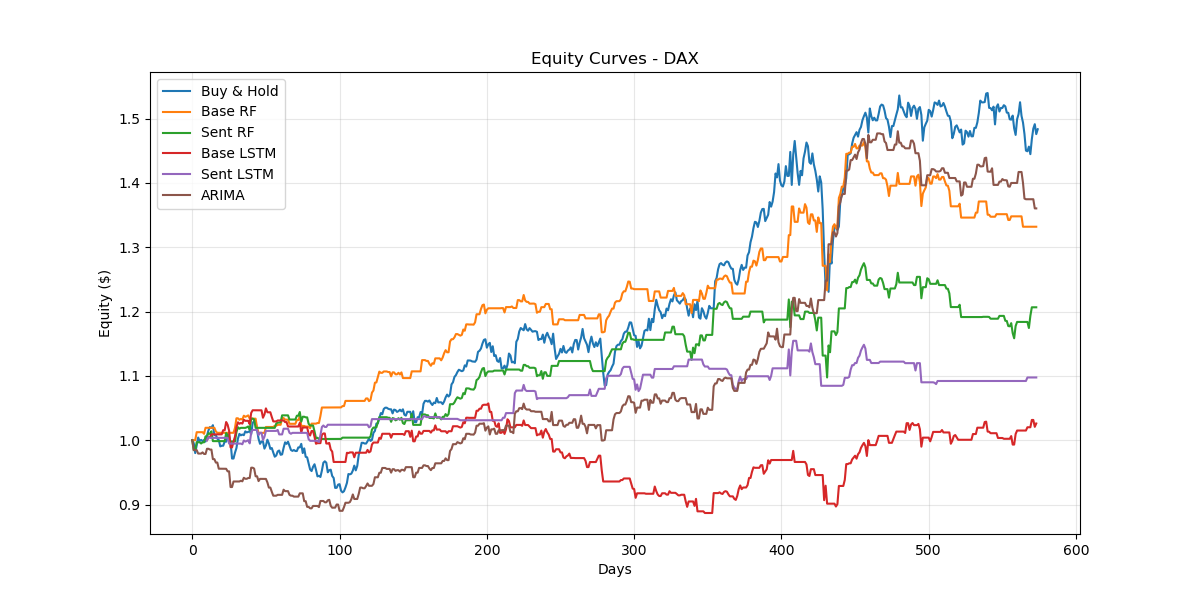

The table this chart was drawn from, first rows:
Date, Buy & Hold, Base RF, Sent RF, Base LSTM, Sent LSTM, ARIMA
2023-05-30, 0.9953, 1.0, 1.0, , , 1.0
2023-05-31, 0.98, 1.0, 0.9846, , , 0.9846
2023-06-01, 0.9918, 1.0, 0.9846, , , 0.9846
2023-06-02, 1.004, 1.012, 0.9969, , , 0.9846
2023-06-05, 0.9987, 1.012, 0.9969, , , 0.9792
2023-06-06, 1.001, 1.012, 0.9969, , , 0.9792
2023-06-07, 0.9985, 1.012, 0.9949, , , 0.9792
2023-06-08, 1, 1.012, 0.9967, , , 0.9811
2023-06-09, 0.9979, 1.01, 0.9967, , , 0.9786
2023-06-12, 1.007, 1.019, 1.006, , , 0.9786
2023-06-13, 1.015, 1.019, 1.006, 1.0, 1.0, 0.9867
2023-06-14, 1.02, 1.019, 1.011, 1.005, 1.005, 0.9867
2023-06-15, 1.019, 1.019, 1.01, 1.005, 1.004, 0.9854
2023-06-16, 1.023, 1.019, 1.014, 1.009, 1.004, 0.9854
2023-06-20, 1.008, 1.019, 0.9986, 1.009, 1.004, 0.9706
2023-06-20, 1.008, 1.019, 0.9986, 1.009, 1.004, 0.9706
2023-06-21, 1.002, 1.014, 0.9986, 1.009, 1.004, 0.9653
2023-06-22, 1, 1.012, 0.9986, 1.009, 1.004, 0.9653
2023-06-23, 0.9904, 1.012, 0.9986, 1.009, 1.004, 0.9557
2023-06-27, 0.9914, 1.012, 0.9986, 1.009, 1.004, 0.9557
2023-06-27, 0.9914, 1.012, 0.9986, 1.009, 1.004, 0.9557
2023-06-28, 0.9978, 1.012, 0.9986, 1.016, 1.004, 0.9557
2023-06-29, 0.9977, 1.012, 0.9986, 1.015, 1.004, 0.9556
2023-06-30, 1.01, 1.012, 1.011, 1.028, 1.004, 0.9556
2023-07-03, 1.006, 1.012, 1.007, 1.024, 1.004, 0.9516
2023-07-05, 0.9971, 1.012, 0.998, 1.015, 0.9947, 0.9516
2023-07-06, 0.9715, 1.012, 0.998, 0.9888, 0.9947, 0.9272
2023-07-06, 0.9715, 1.012, 0.998, 0.9888, 0.9947, 0.9272
2023-07-10, 0.9806, 1.012, 0.998, 0.998, 0.9947, 0.9358
2023-07-11, 0.9879, 1.019, 0.998, 1.006, 0.9947, 0.9358
2023-07-12, 1.002, 1.034, 1.013, 1.02, 0.9947, 0.9358
2023-07-13, 1.01, 1.034, 1.02, 1.028, 0.9947, 0.9358
2023-07-14, 1.008, 1.032, 1.018, 1.026, 0.9947, 0.9358
2023-07-18, 1.009, 1.033, 1.019, 1.027, 0.9947, 0.937
2023-07-19, 1.008, 1.032, 1.019, 1.026, 0.9937, 0.9361
2023-07-20, 1.014, 1.038, 1.019, 1.032, 0.9996, 0.9416
2023-07-21, 1.012, 1.036, 1.019, 1.03, 0.9979, 0.94
2023-07-24, 1.013, 1.037, 1.02, 1.03, 0.9987, 0.94
2023-07-25, 1.014, 1.039, 1.021, 1.03, 1, 0.9412
2023-07-26, 1.009, 1.033, 1.016, 1.025, 0.9951, 0.9412
2023-07-27, 1.026, 1.033, 1.034, 1.042, 1.012, 0.9572
2023-07-28, 1.03, 1.033, 1.034, 1.047, 1.016, 0.9572
2023-07-31, 1.029, 1.033, 1.032, 1.047, 1.016, 0.9559
2023-08-01, 1.016, 1.033, 1.019, 1.047, 1.016, 0.9439
2023-08-02, 1.002, 1.019, 1.019, 1.047, 1.016, 0.9439
2023-08-03, 0.9943, 1.011, 1.019, 1.047, 1.008, 0.9364
2023-08-04, 0.998, 1.011, 1.019, 1.047, 1.012, 0.9399
2023-08-07, 0.9979, 1.011, 1.019, 1.046, 1.012, 0.9398
2023-08-08, 0.9869, 1.011, 1.019, 1.035, 1, 0.9398
2023-08-09, 0.9918, 1.011, 1.019, 1.04, 1.005, 0.9398
2023-08-10, 1.001, 1.021, 1.019, 1.049, 1.014, 0.9398
2023-08-14, 0.995, 1.021, 1.019, 1.043, 1.014, 0.9344
2023-08-15, 0.9864, 1.021, 1.019, 1.043, 1.014, 0.9264
2023-08-16, 0.9878, 1.021, 1.019, 1.043, 1.014, 0.9264
2023-08-17, 0.9808, 1.021, 1.019, 1.036, 1.014, 0.9198
2023-08-18, 0.9744, 1.021, 1.019, 1.029, 1.014, 0.9137
2023-08-21, 0.9762, 1.022, 1.019, 1.029, 1.014, 0.9137
2023-08-22, 0.9826, 1.022, 1.026, 1.029, 1.014, 0.9137
2023-08-23, 0.984, 1.024, 1.027, 1.031, 1.016, 0.9151
2023-08-24, 0.9773, 1.024, 1.027, 1.031, 1.009, 0.9151
... 514 more rows
